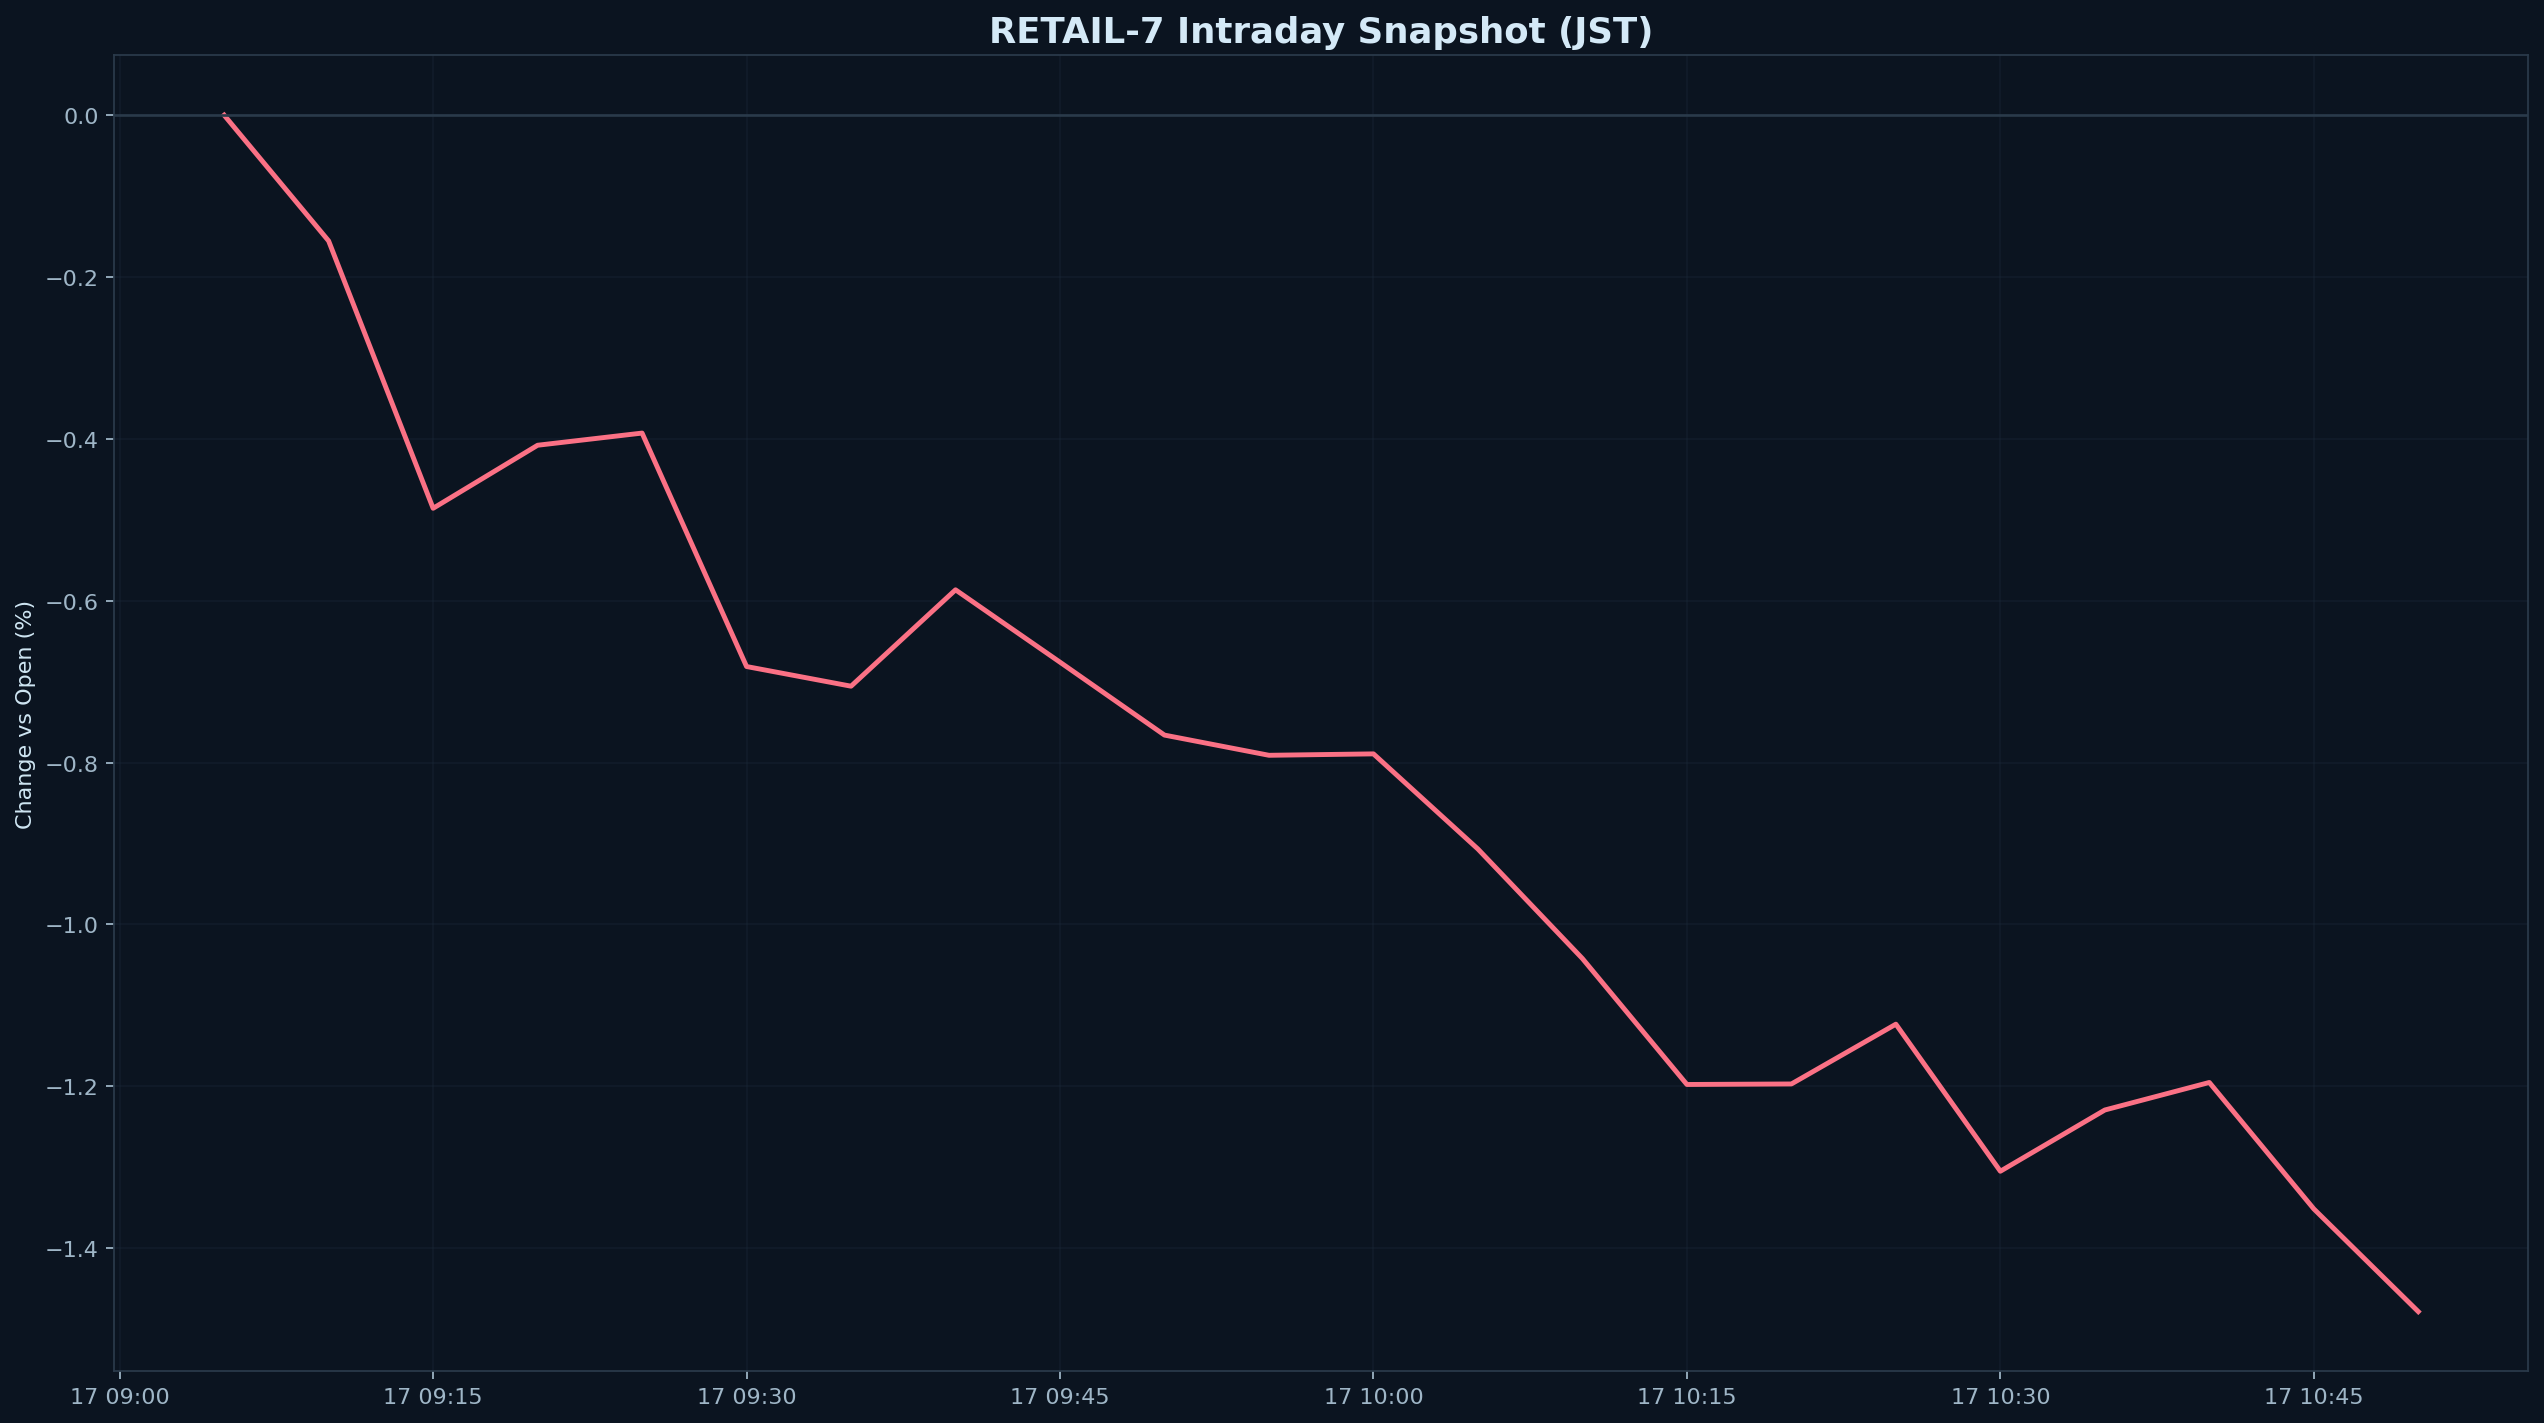

Data behind this chart, as committed beside it:
datetime_jst, pct
2026-02-17 09:05:00+09:00, 0.000000
2026-02-17 09:10:00+09:00, -0.1554
2026-02-17 09:15:00+09:00, -0.4858
2026-02-17 09:20:00+09:00, -0.4079
2026-02-17 09:25:00+09:00, -0.3929
2026-02-17 09:30:00+09:00, -0.6813
2026-02-17 09:35:00+09:00, -0.7056
2026-02-17 09:40:00+09:00, -0.5866
2026-02-17 09:45:00+09:00, -0.676
2026-02-17 09:50:00+09:00, -0.7661
2026-02-17 09:55:00+09:00, -0.791
2026-02-17 10:00:00+09:00, -0.7893
2026-02-17 10:05:00+09:00, -0.9069
2026-02-17 10:10:00+09:00, -1.042
2026-02-17 10:15:00+09:00, -1.198
2026-02-17 10:20:00+09:00, -1.197
2026-02-17 10:25:00+09:00, -1.123
2026-02-17 10:30:00+09:00, -1.305
2026-02-17 10:35:00+09:00, -1.229
2026-02-17 10:40:00+09:00, -1.195
2026-02-17 10:45:00+09:00, -1.352
2026-02-17 10:50:00+09:00, -1.479
